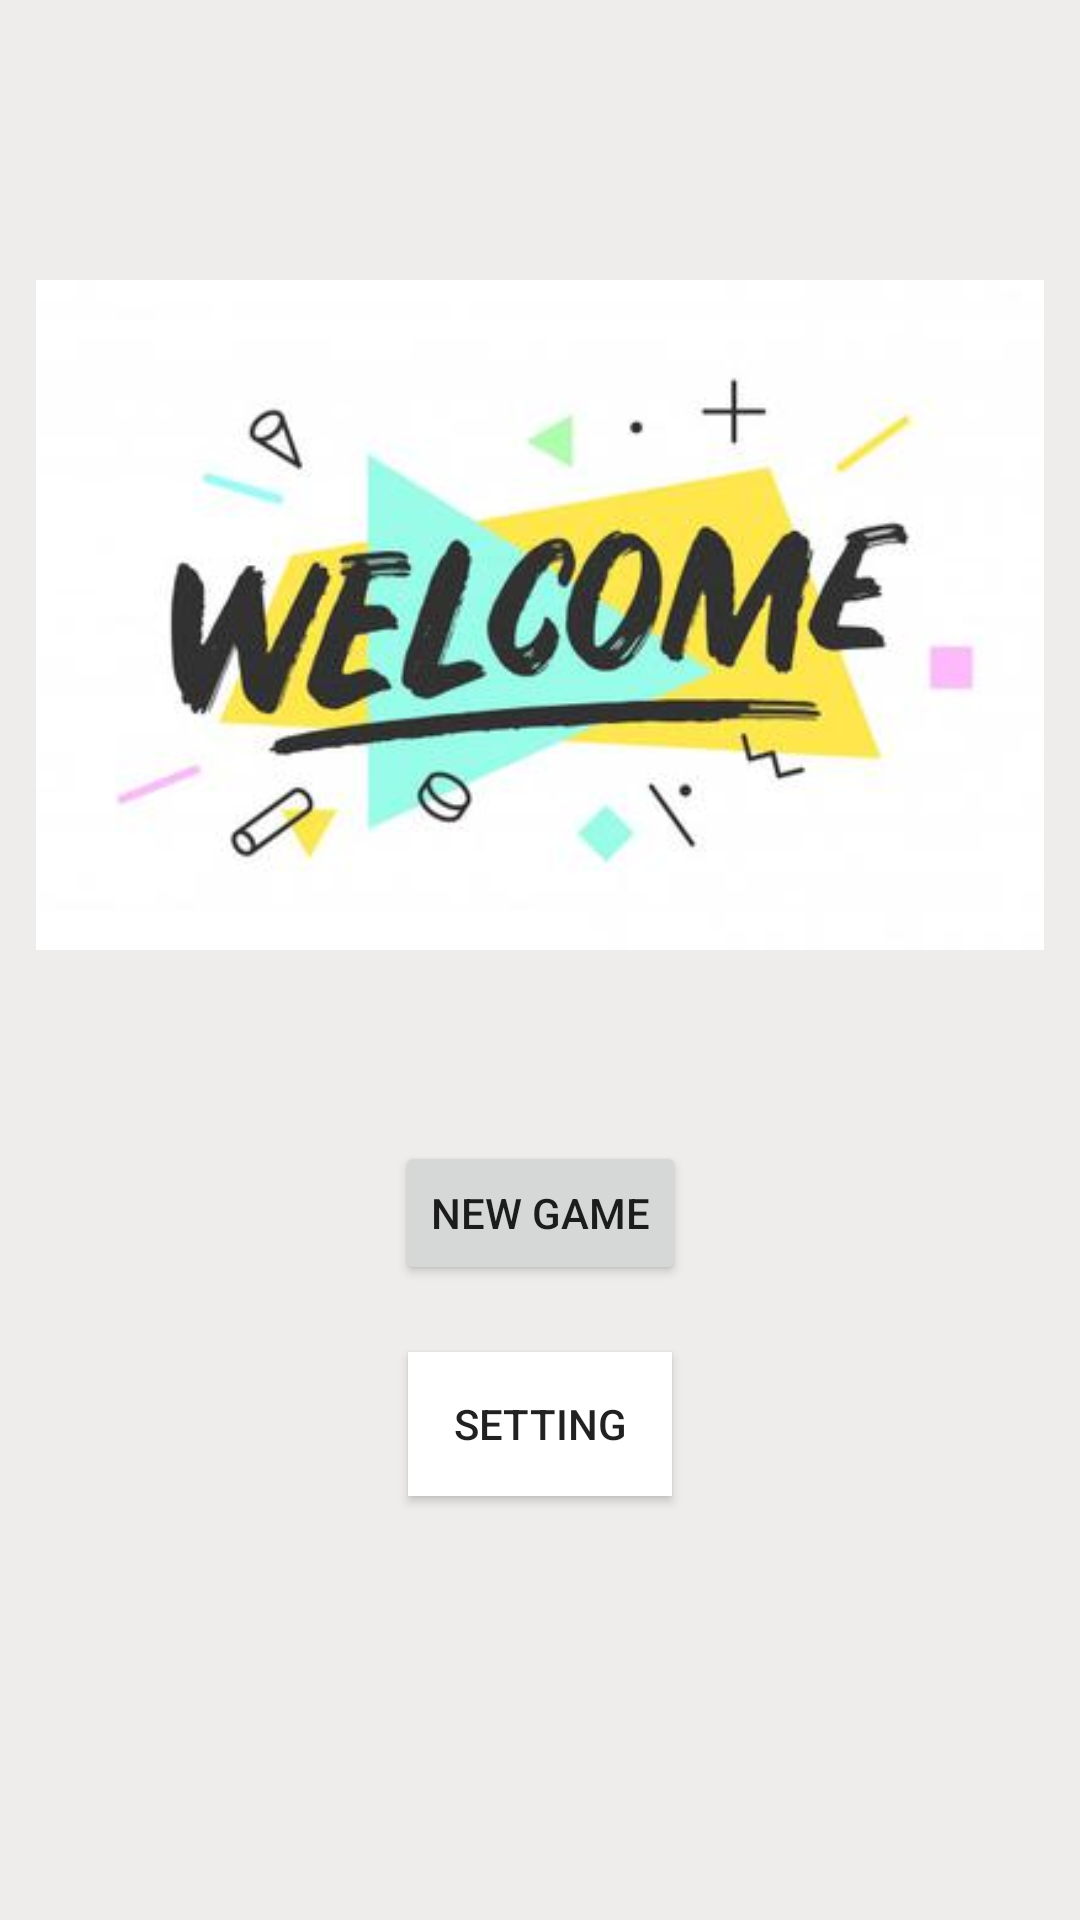

Produce the Android XML layout that renders to this screen, including the resource entries it uses.
<!-- AndroidManifest.xml: application theme Theme.LightTheme -->
<!-- res/layout/main_fragment.xml -->
<?xml version="1.0" encoding="utf-8"?>
<androidx.constraintlayout.widget.ConstraintLayout xmlns:android="http://schemas.android.com/apk/res/android"
    xmlns:app="http://schemas.android.com/apk/res-auto"
    xmlns:tools="http://schemas.android.com/tools"
    android:id="@+id/main"
    android:layout_width="match_parent"
    android:layout_height="match_parent"
    android:background="#EFECEC"
    tools:context=".ui.main.MainFragment">

    <ImageView
        android:id="@+id/welcome"
        android:layout_width="336dp"
        android:layout_height="326dp"
        android:layout_marginBottom="230dp"
        android:src="@drawable/welcome_pic"
        app:layout_constraintBottom_toTopOf="@+id/bottom"
        app:layout_constraintEnd_toStartOf="@+id/right"
        app:layout_constraintStart_toStartOf="@+id/left"
        app:layout_constraintTop_toTopOf="@+id/top" />

    <androidx.constraintlayout.widget.Guideline
        android:id="@+id/left"
        android:layout_width="wrap_content"
        android:layout_height="wrap_content"
        android:orientation="vertical"
        app:layout_constraintGuide_percent="0.03" />

    <androidx.constraintlayout.widget.Guideline
        android:id="@+id/right"
        android:layout_width="wrap_content"
        android:layout_height="wrap_content"
        android:orientation="vertical"
        app:layout_constraintGuide_percent="0.97" />

    <androidx.constraintlayout.widget.Guideline
        android:id="@+id/top"
        android:layout_width="wrap_content"
        android:layout_height="wrap_content"
        android:orientation="horizontal"
        app:layout_constraintGuide_percent="0.03" />

    <androidx.constraintlayout.widget.Guideline
        android:id="@+id/bottom"
        android:layout_width="wrap_content"
        android:layout_height="wrap_content"
        android:orientation="horizontal"
        app:layout_constraintGuide_percent="0.97" />

    <Button
        android:id="@+id/welcome_startGame"
        android:layout_width="wrap_content"
        android:layout_height="wrap_content"
        android:layout_marginBottom="180dp"
        android:text="@string/start_game"
        app:layout_constraintBottom_toTopOf="@+id/bottom"
        app:layout_constraintEnd_toStartOf="@+id/right"
        app:layout_constraintStart_toStartOf="@+id/left"
        app:layout_constraintTop_toBottomOf="@+id/welcome" />

    <Button
        android:id="@+id/welcome_setting_btn"
        android:layout_width="wrap_content"
        android:layout_height="wrap_content"
        android:layout_marginBottom="100dp"
        android:background="#FFFFFF"
        android:text="@string/setting"
        app:layout_constraintBottom_toTopOf="@+id/bottom"
        app:layout_constraintEnd_toStartOf="@+id/right"
        app:layout_constraintStart_toStartOf="@+id/left"
        app:layout_constraintTop_toBottomOf="@+id/welcome_startGame" />
</androidx.constraintlayout.widget.ConstraintLayout>
<!-- resources referenced by this layout -->
<resources>
  <!-- drawable welcome_pic: jpeg bitmap (drawable-hdpi, 5324 bytes) -->
  <string name="setting">SETTING</string>
  <string name="start_game">NEW GAME</string>
  <style name="Theme.LightTheme" parent="Theme.MaterialComponents.DayNight.DarkActionBar">
          
          <item name="colorPrimary">@color/purple_500</item>
          <item name="colorPrimaryVariant">@color/purple_700</item>
          <item name="colorOnPrimary">@color/white</item>
          
          <item name="colorSecondary">@color/teal_200</item>
          <item name="colorSecondaryVariant">@color/teal_700</item>
          <item name="colorOnSecondary">@color/black</item>
          
          <item name="android:statusBarColor" tools:targetApi="l">?attr/colorPrimaryVariant</item>
          
      </style>
  <color name="purple_500">#91B2CC</color>
  <color name="purple_700">#758C9F</color>
  <color name="white">#FFFFFFFF</color>
  <color name="teal_200">#ECC8F3</color>
  <color name="teal_700">#B581BD</color>
  <color name="black">#342437</color>
</resources>
